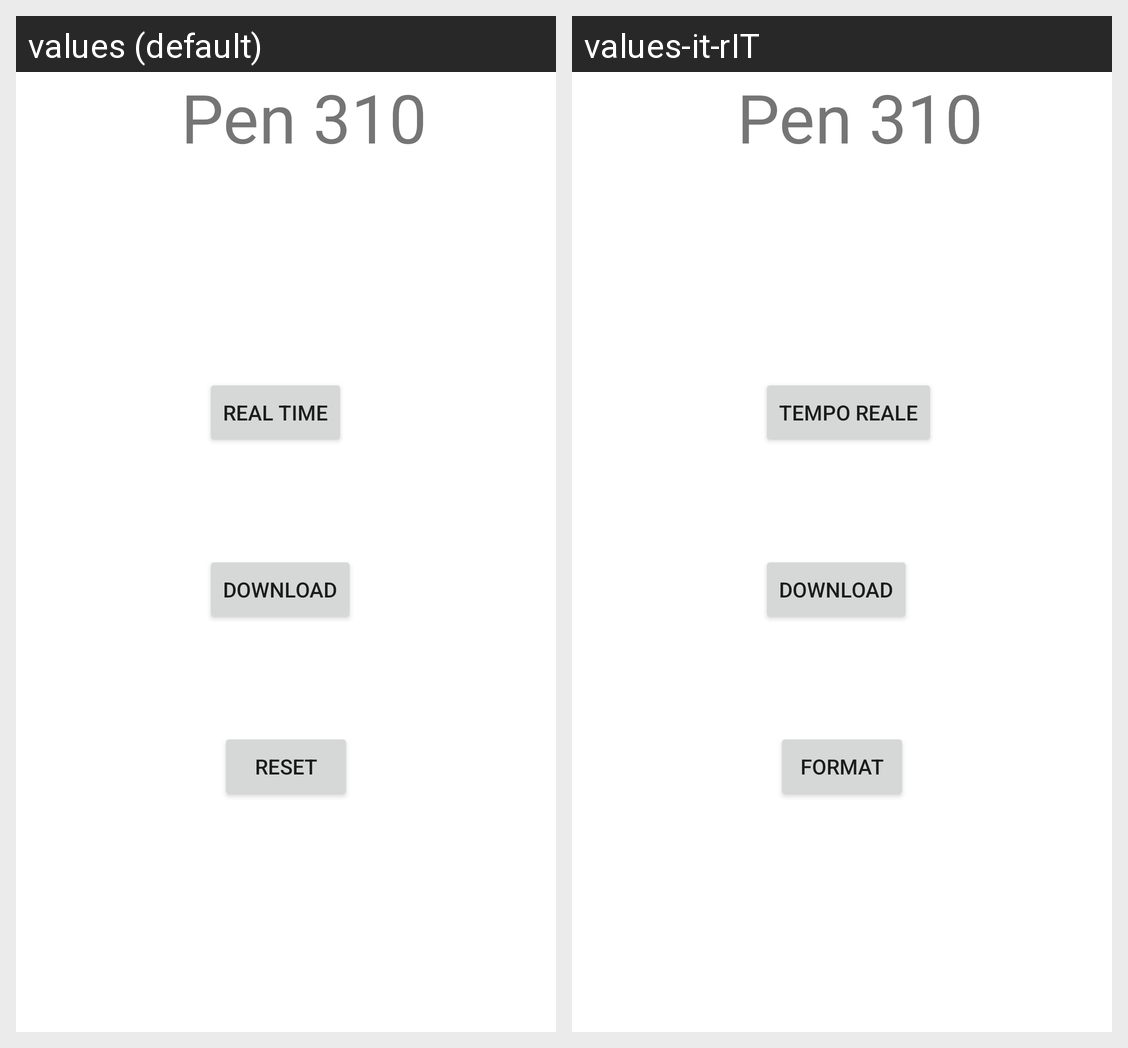

The same Android screen rendered under two of its app's locales, left to right. List the strings drawn on it with the default value and each locale's translation.
Android screen res/layout/activity_pen.xml rendered under 2 locales, left to right: values (default), values-it-rIT. Device: Nexus 5 (rendered at 1080×1920; each locale shown at half size, 540×960, under a caption strip naming it); theme Theme.CPSProject.
Strings drawn on this screen, with the default value and each locale's value (text and hints the layout hard-codes, and strings that could not be matched under every locale, appear in the picture but are not listed):

real_time
  values: Real Time
  values-it-rIT: Tempo Reale

download
  values: Download
  values-it-rIT: Download  [not translated; the default value is used]

reset
  values: Reset
  values-it-rIT: Format

pen_310
  values: Pen 310
  values-it-rIT: Pen 310  [not translated; the default value is used]
